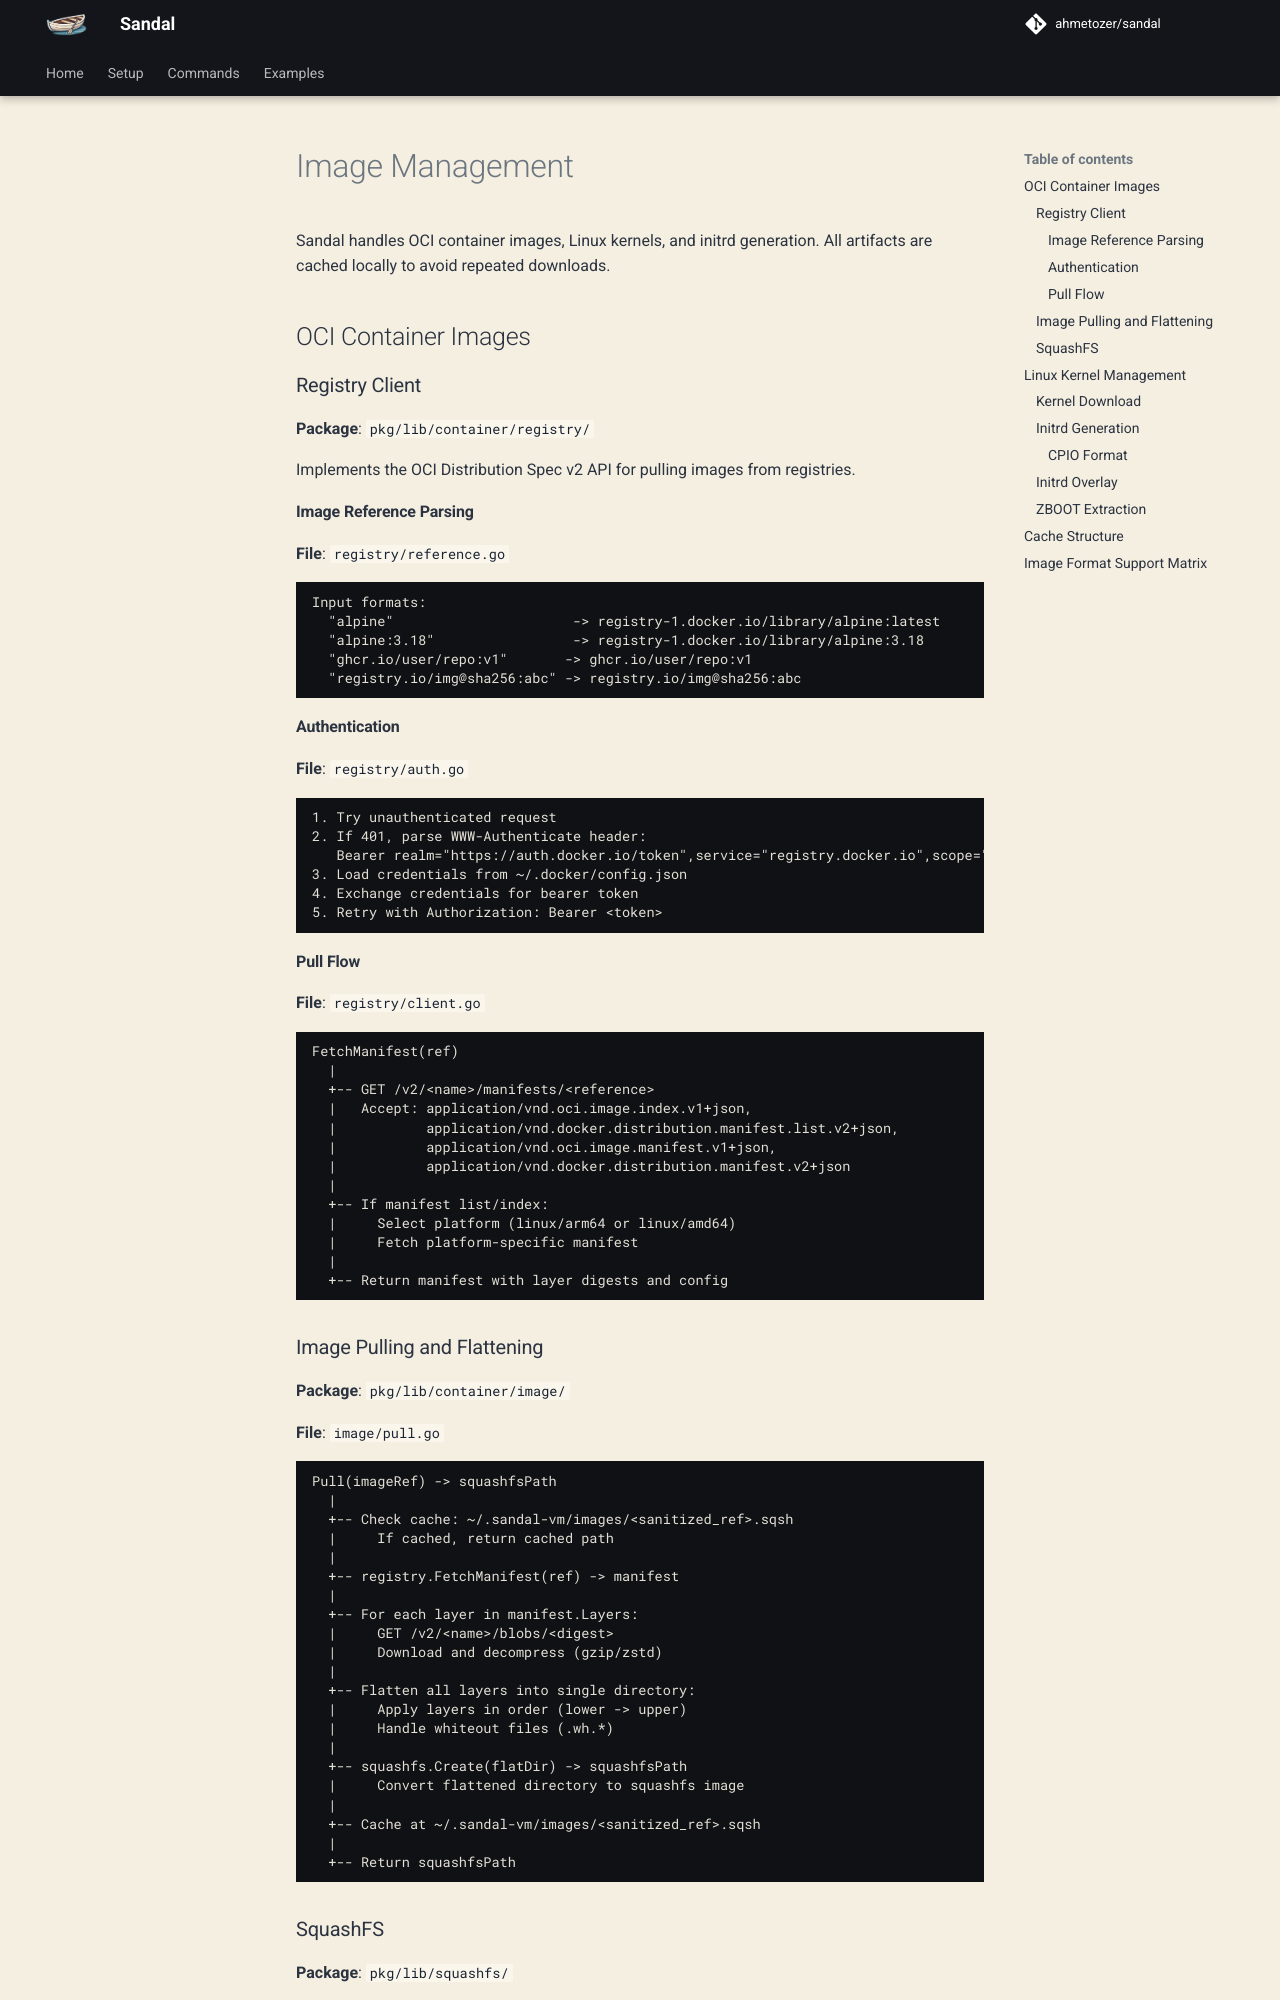

repository: ahmetozer/sandal · page: design/image-management/index.html · generator: mkdocs

# Image Management

Sandal handles OCI container images, Linux kernels, and initrd generation. All artifacts are cached locally to avoid repeated downloads.

## OCI Container Images

### Registry Client

**Package**: `pkg/lib/container/registry/`

Implements the OCI Distribution Spec v2 API for pulling images from registries.

#### Image Reference Parsing

**File**: `registry/reference.go`

```
Input formats:
  "alpine"                      -> registry-1.docker.io/library/alpine:latest
  "alpine:3.18"                 -> registry-1.docker.io/library/alpine:3.18
  "ghcr.io/user/repo:v1"       -> ghcr.io/user/repo:v1
  "registry.io/img@sha256:abc" -> registry.io/img@sha256:abc
```

#### Authentication

**File**: `registry/auth.go`

```
1. Try unauthenticated request
2. If 401, parse WWW-Authenticate header:
   Bearer realm="https://auth.docker.io/token",service="registry.docker.io",scope="repository:library/alpine:pull"
3. Load credentials from ~/.docker/config.json
4. Exchange credentials for bearer token
5. Retry with Authorization: Bearer <token>
```

#### Pull Flow

**File**: `registry/client.go`

```
FetchManifest(ref)
  |
  +-- GET /v2/<name>/manifests/<reference>
  |   Accept: application/vnd.oci.image.index.v1+json,
  |           application/vnd.docker.distribution.manifest.list.v2+json,
  |           application/vnd.oci.image.manifest.v1+json,
  |           application/vnd.docker.distribution.manifest.v2+json
  |
  +-- If manifest list/index:
  |     Select platform (linux/arm64 or linux/amd64)
  |     Fetch platform-specific manifest
  |
  +-- Return manifest with layer digests and config
```

### Image Pulling and Flattening

**Package**: `pkg/lib/container/image/`

**File**: `image/pull.go`

```
Pull(imageRef) -> squashfsPath
  |
  +-- Check cache: ~/.sandal-vm/images/<sanitized_ref>.sqsh
  |     If cached, return cached path
  |
  +-- registry.FetchManifest(ref) -> manifest
  |
  +-- For each layer in manifest.Layers:
  |     GET /v2/<name>/blobs/<digest>
  |     Download and decompress (gzip/zstd)
  |
  +-- Flatten all layers into single directory:
  |     Apply layers in order (lower -> upper)
  |     Handle whiteout files (.wh.*)
  |
  +-- squashfs.Create(flatDir) -> squashfsPath
  |     Convert flattened directory to squashfs image
  |
  +-- Cache at ~/.sandal-vm/images/<sanitized_ref>.sqsh
  |
  +-- Return squashfsPath
```
